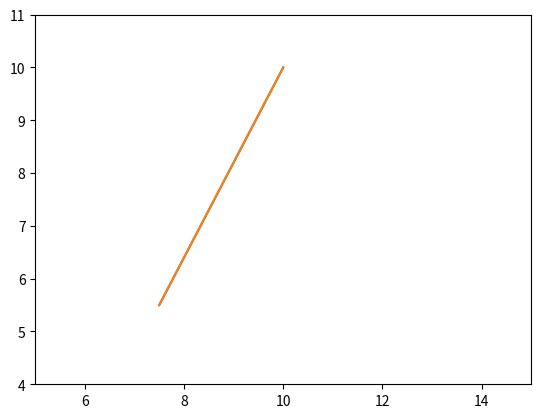

This figure's Python source:
#Import modules
import numpy as np
import matplotlib.pyplot as plt
from matplotlib.animation import FuncAnimation
import matplotlib.animation as animation

#Set constants
length = 5
initial_amp = 150

#Make initial values for line
# x_vals = np.linspace(7.5, 10, length)
# y_vals = np.ones(length)*5.5
x_vals = [7.5, 10]
y_vals = [5.5, 10]


#Plotting the graph
plt.plot(x_vals, y_vals)

#Adding limits to graph
plt.xlim(5, 15)
plt.ylim(4, 11)

plt.plot(x_vals, y_vals)
plt.show()
